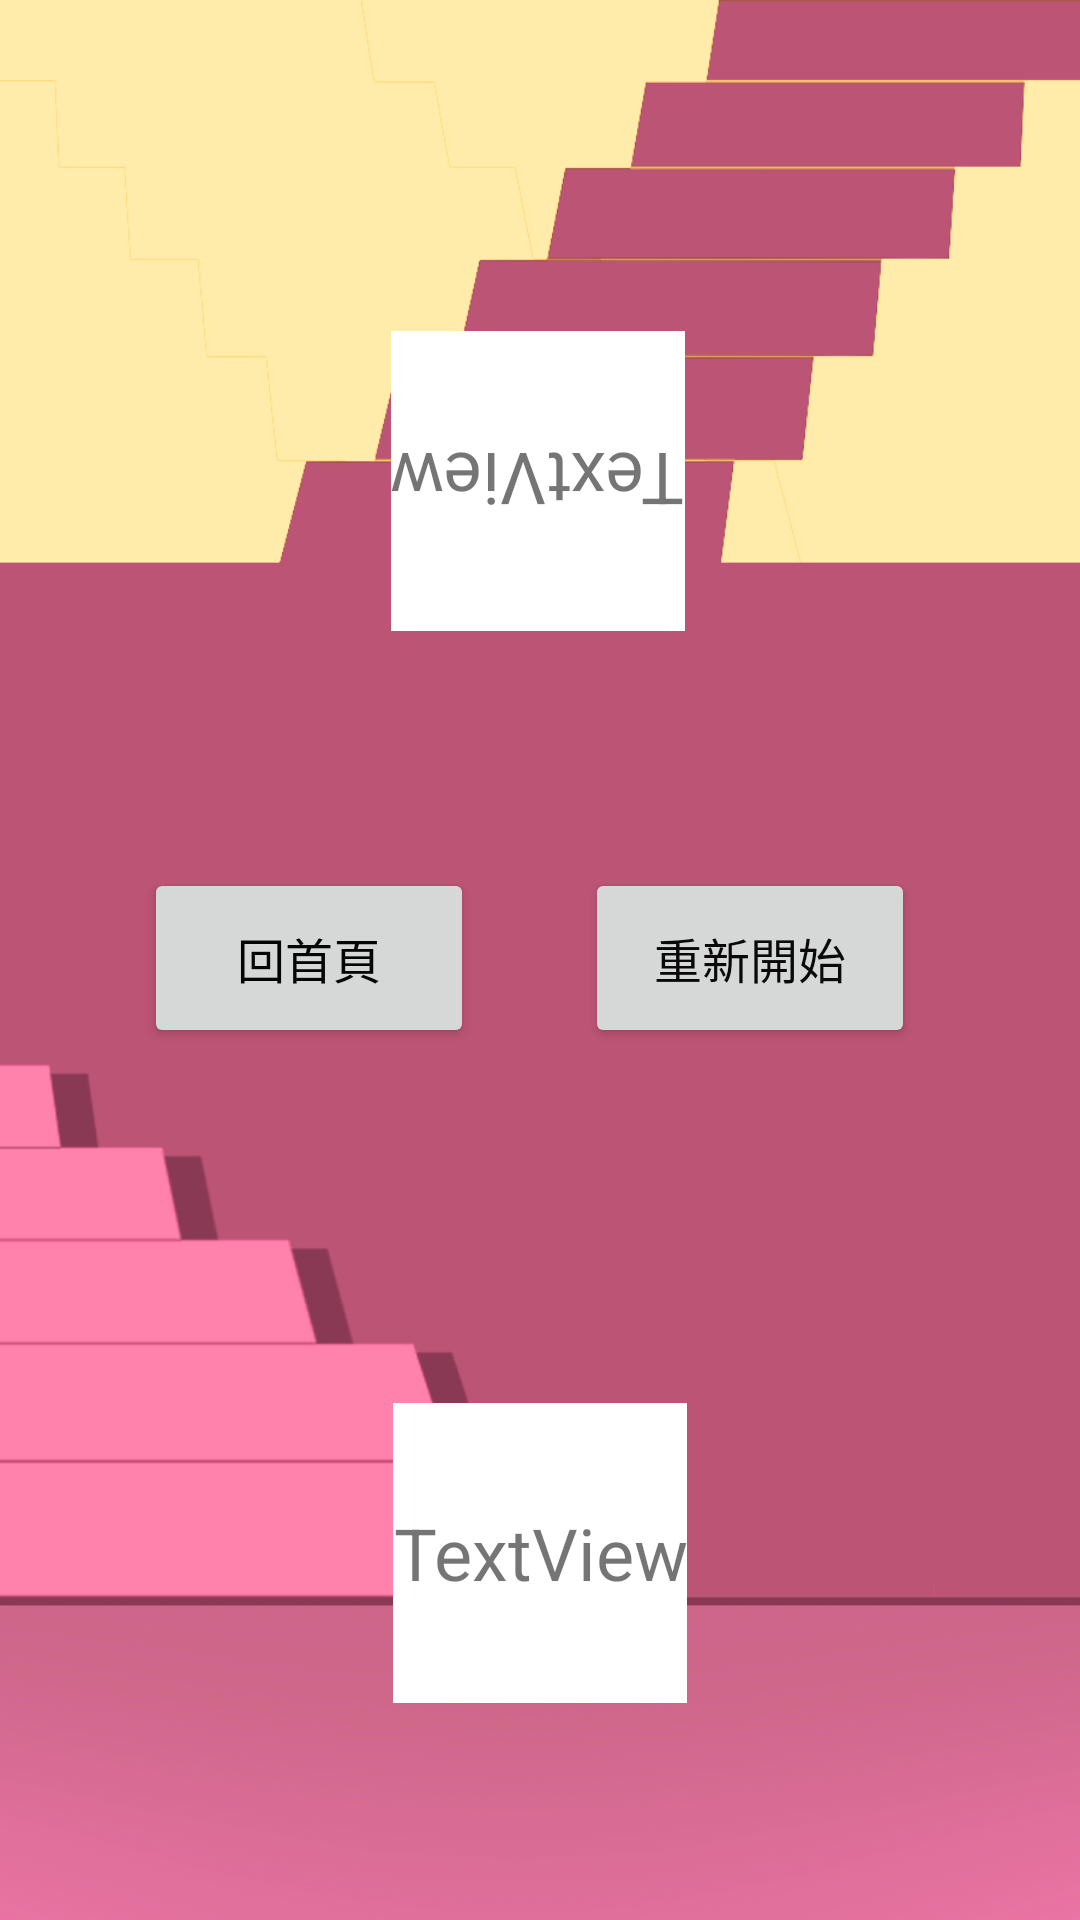

Layout XML and referenced resources for this Android screen:
<!-- AndroidManifest.xml: application theme Theme.MileageBattle -->
<!-- res/layout/activity_last_page.xml -->
<?xml version="1.0" encoding="utf-8"?>
<androidx.constraintlayout.widget.ConstraintLayout xmlns:android="http://schemas.android.com/apk/res/android"
    xmlns:app="http://schemas.android.com/apk/res-auto"
    xmlns:tools="http://schemas.android.com/tools"
    android:layout_width="match_parent"
    android:layout_height="match_parent"
    android:background="@drawable/background"
    tools:context=".LastPage">

    <Button
        android:id="@+id/toFirst_btn"
        android:layout_width="110dp"
        android:layout_height="60dp"
        android:onClick="backTofirst"
        android:text="回首頁"
        android:textColor="#050505"
        android:textSize="16sp"
        app:layout_constraintBottom_toBottomOf="parent"
        app:layout_constraintEnd_toEndOf="parent"
        app:layout_constraintHorizontal_bias="0.192"
        app:layout_constraintStart_toStartOf="parent"
        app:layout_constraintTop_toTopOf="parent"
        app:layout_constraintVertical_bias="0.499" />

    <Button
        android:id="@+id/toSecond_btn"
        android:layout_width="110dp"
        android:layout_height="60dp"
        android:onClick="backTosecond"
        android:text="重新開始"
        android:textColor="#090909"
        android:textSize="16sp"
        app:layout_constraintBottom_toBottomOf="parent"
        app:layout_constraintEnd_toEndOf="parent"
        app:layout_constraintHorizontal_bias="0.78"
        app:layout_constraintStart_toStartOf="parent"
        app:layout_constraintTop_toTopOf="parent"
        app:layout_constraintVertical_bias="0.499" />

    <TextView
        android:id="@+id/textView2"
        android:layout_width="wrap_content"
        android:layout_height="100dp"
        android:background="#FFFFFF"
        android:gravity="center"
        android:text="TextView"
        android:textSize="24sp"
        app:layout_constraintBottom_toBottomOf="parent"
        app:layout_constraintEnd_toEndOf="parent"
        app:layout_constraintStart_toStartOf="parent"
        app:layout_constraintTop_toTopOf="@+id/guideline7" />

    <TextView
        android:id="@+id/textView3"
        android:layout_width="wrap_content"
        android:layout_height="100dp"
        android:background="#FFFFFF"
        android:gravity="center"
        android:scaleX="-1"
        android:scaleY="-1"
        android:text="TextView"
        android:textSize="24sp"
        app:layout_constraintBottom_toTopOf="@+id/guideline9"
        app:layout_constraintEnd_toEndOf="parent"
        app:layout_constraintHorizontal_bias="0.498"
        app:layout_constraintStart_toStartOf="parent"
        app:layout_constraintTop_toTopOf="parent"
        app:layout_constraintVertical_bias="0.469" />

    <androidx.constraintlayout.widget.Guideline
        android:id="@+id/guideline7"
        android:layout_width="wrap_content"
        android:layout_height="wrap_content"
        android:layout_marginBottom="1462dp"
        android:orientation="horizontal"
        app:layout_constraintBottom_toBottomOf="parent"
        app:layout_constraintGuide_begin="395dp" />

    <androidx.constraintlayout.widget.Guideline
        android:id="@+id/guideline9"
        android:layout_width="wrap_content"
        android:layout_height="wrap_content"
        android:layout_marginBottom="1462dp"
        android:orientation="horizontal"
        app:layout_constraintBottom_toBottomOf="parent"
        app:layout_constraintGuide_begin="335dp" />

    <androidx.constraintlayout.widget.Guideline
        android:id="@+id/guideline8"
        android:layout_width="wrap_content"
        android:layout_height="wrap_content"
        android:layout_marginEnd="822dp"
        android:orientation="vertical"
        app:layout_constraintEnd_toEndOf="parent"
        app:layout_constraintGuide_begin="205dp" />

</androidx.constraintlayout.widget.ConstraintLayout>
<!-- resources referenced by this layout -->
<resources>
  <!-- drawable background: jpg bitmap (drawable, 234501 bytes) -->
  <style name="Theme.MileageBattle" parent="Theme.AppCompat.Light.NoActionBar">
          
          <item name="colorPrimary">@color/purple_500</item>
          <item name="colorPrimaryVariant">@color/purple_700</item>
          <item name="colorOnPrimary">@color/white</item>
          
          <item name="colorSecondary">@color/teal_200</item>
          <item name="colorSecondaryVariant">@color/teal_700</item>
          <item name="colorOnSecondary">@color/black</item>
          
          <item name="android:statusBarColor" tools:targetApi="l">?attr/colorPrimaryVariant</item>
          
          <item name="windowActionBar">false</item>
          <item name="windowNoTitle">true</item>
          <item name="android:windowFullscreen">true</item>
  
  
      </style>
  <!-- not gathered from this repository: default colours our renderer supplied (Android Studio template values) -->
  <color name="purple_500">#FF6200EE</color>
  <color name="purple_700">#FF3700B3</color>
  <color name="teal_200">#FF03DAC5</color>
  <color name="teal_700">#FF018786</color>
  <color name="black">#FF000000</color>
  <color name="white">#FFFFFFFF</color>
</resources>
